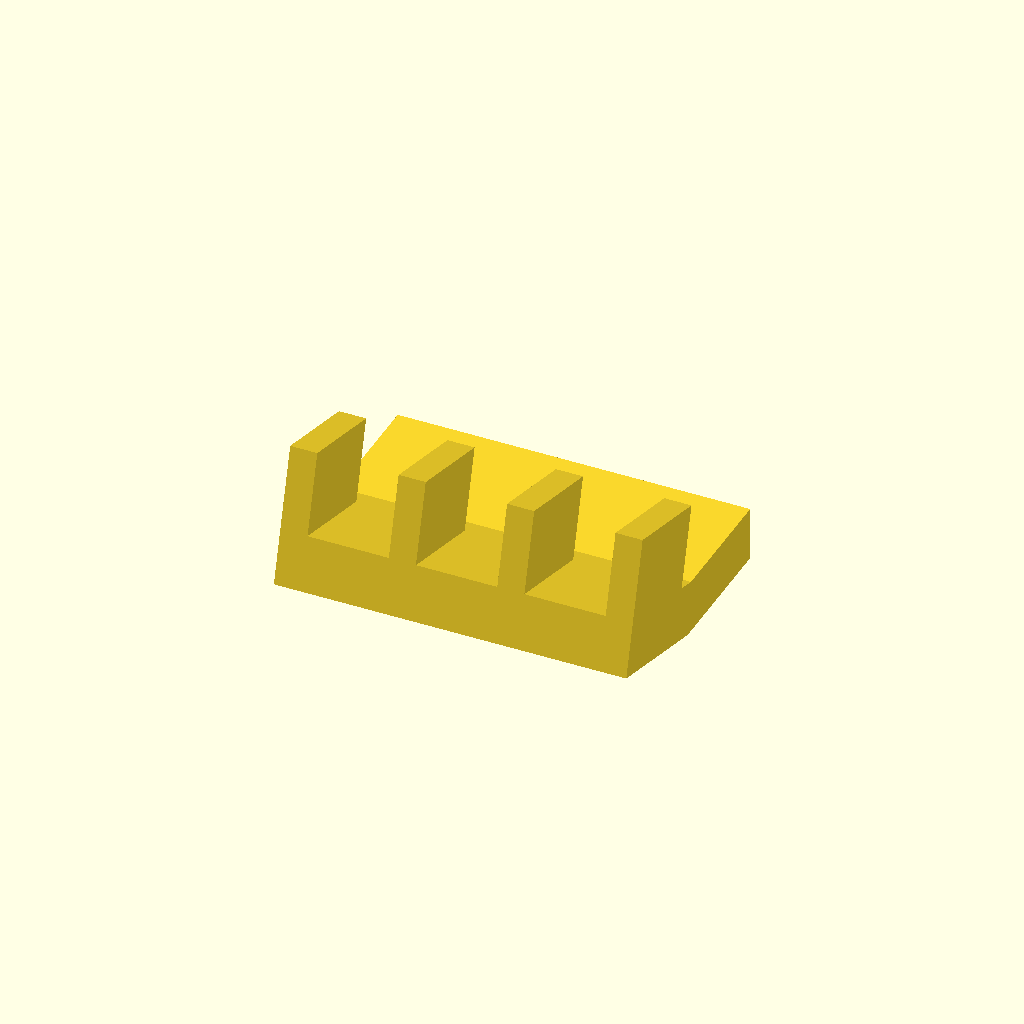
Cell 1: the model at its default parameters.
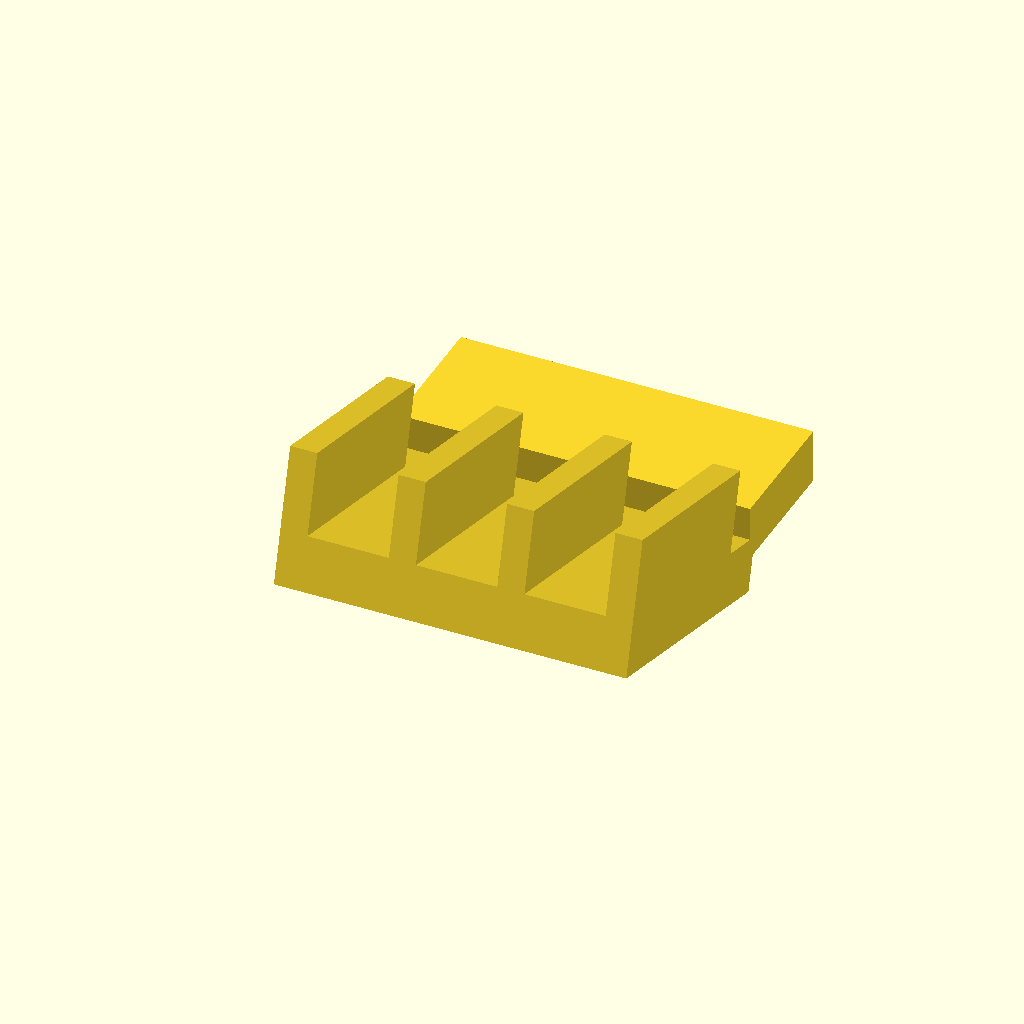
Cell 2 — pin_h set to 8, the other parameters unchanged.
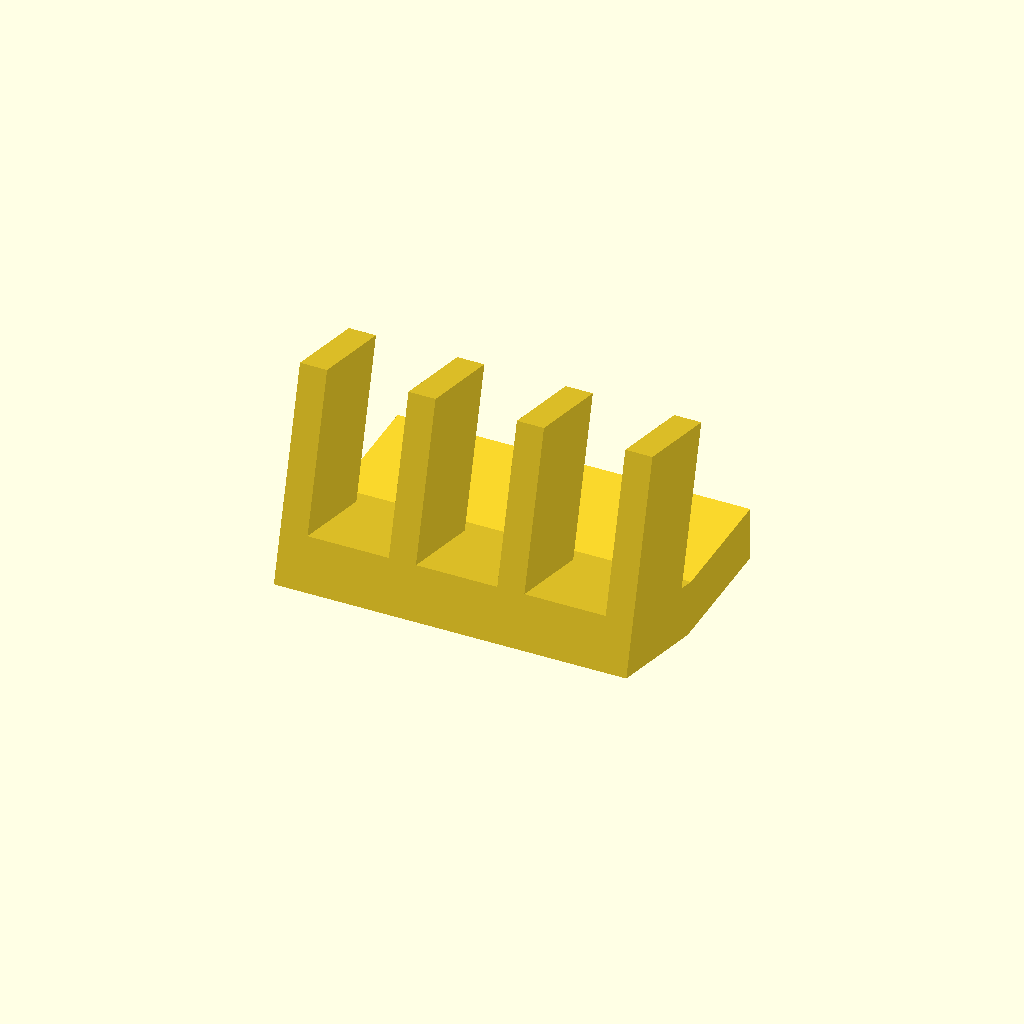
Cell 3: pin_l = 6 (everything else at default).
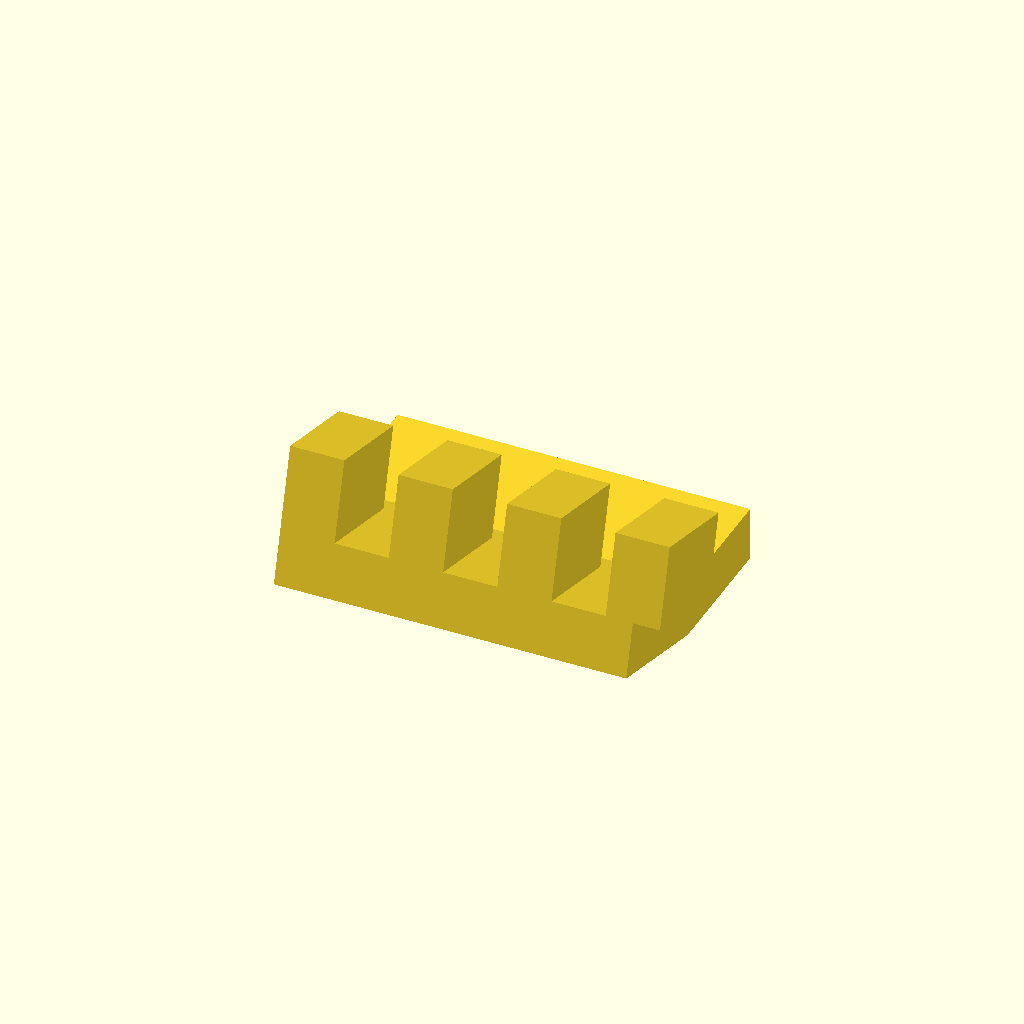
Cell 4: pin_w = 2 (everything else at default).
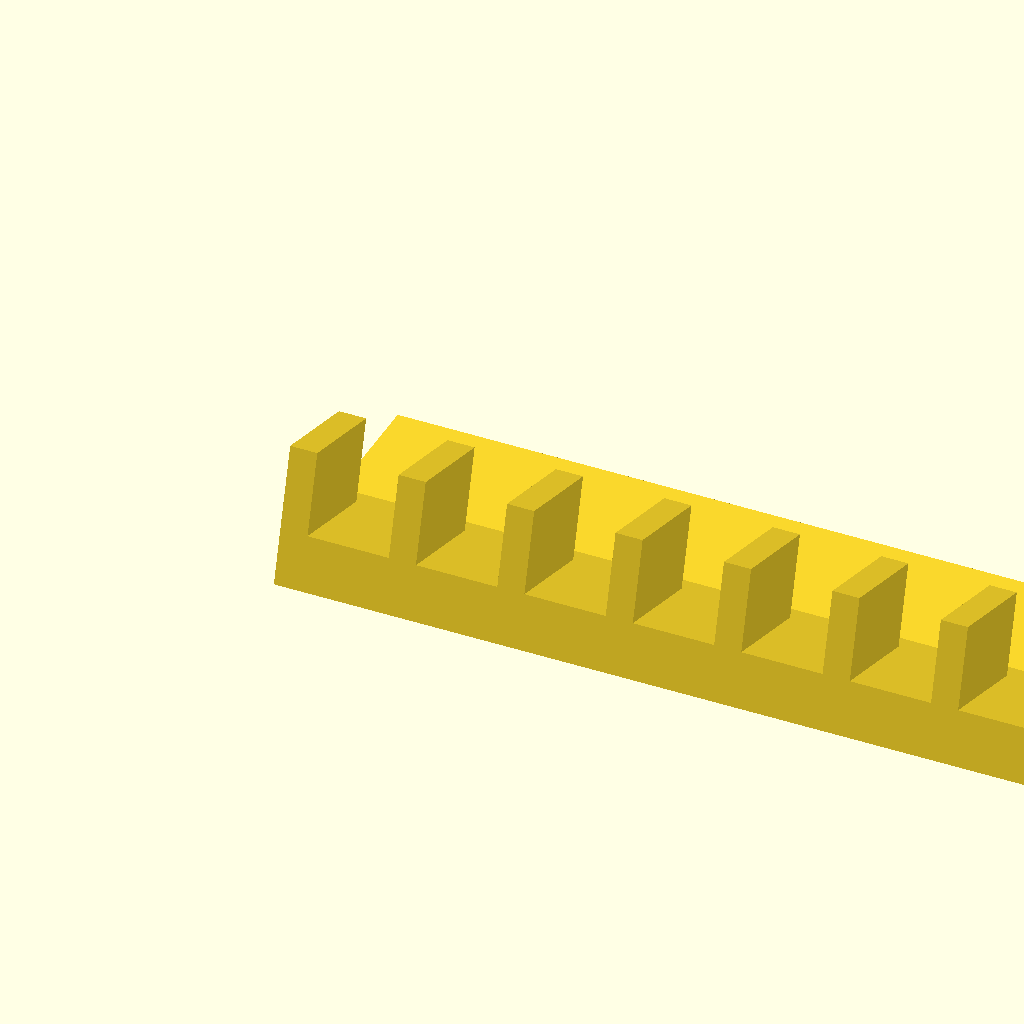
Cell 5: pins_qty = 8 (everything else at default).
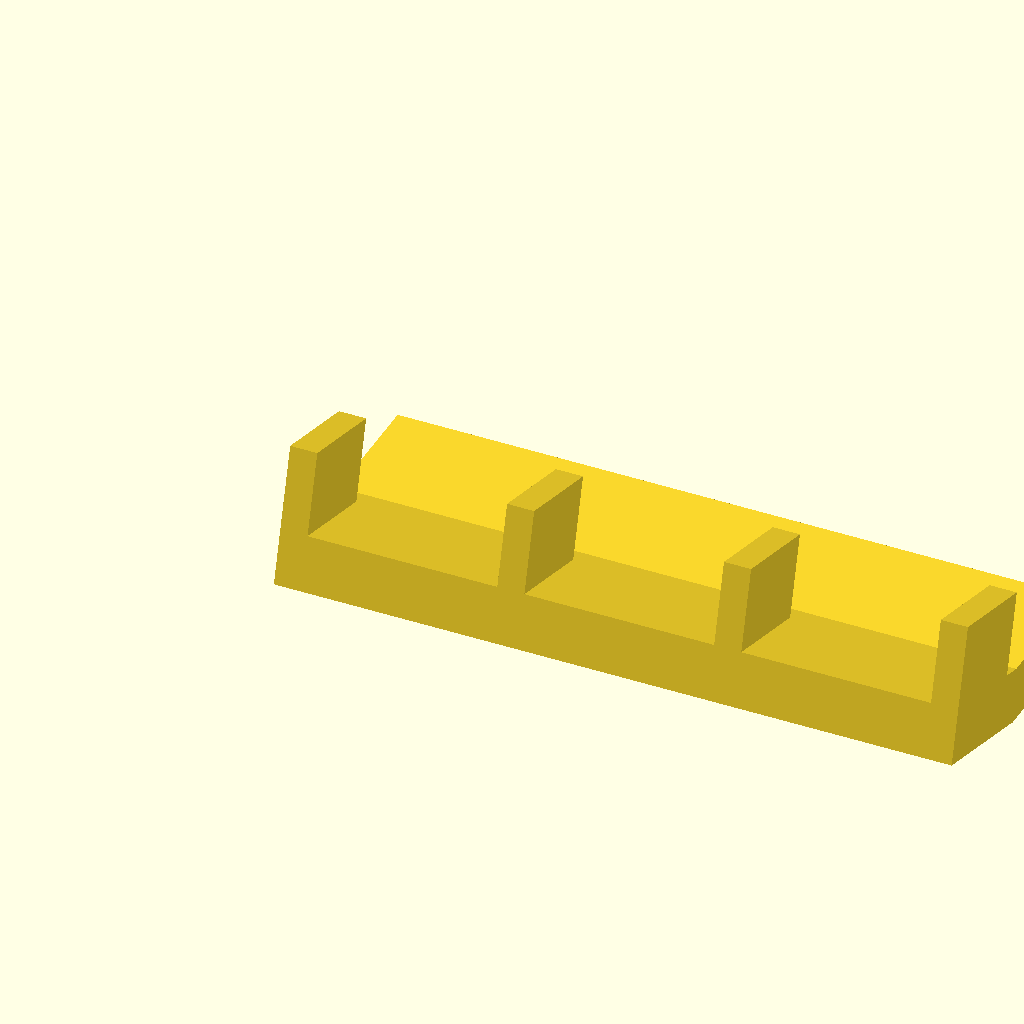
Cell 6: the same model with pin_spacing = 8.
One fixed orthographic camera (rotation 55°, 0°, 25°; colour scheme Cornfield) for every cell.
Source of the model, tcl_qm7_vent_hanger.scad:
pin_h = 4;
pin_l = 3;
pin_w = 1;
pins_qty = 4;
pin_spacing = 4;
plate_z = 2;
space_between_top_of_plate_and_top_of_pin = 0;

translate([0, .2, 1.3])
rotate([-15, 0, 0]) {
    // pin plate
    cube([(pins_qty - 1) * pin_spacing + 1, pin_h * 1.25, plate_z]);

    // pins
    for (i = [0:1:pins_qty - 1])
        translate([i * pin_spacing, space_between_top_of_plate_and_top_of_pin, plate_z])
            cube([pin_w, pin_h, pin_l]);

}

translate([0, pin_h * 1.25, 0])
    cube([(pins_qty -1) * pin_spacing + 1, 5, plate_z]);
Parameter table extracted from the source (name, type, default, range or options):
pin_h: number, default 4
pin_l: number, default 3
pin_w: number, default 1
pins_qty: number, default 4
pin_spacing: number, default 4
plate_z: number, default 2
space_between_top_of_plate_and_top_of_pin: number, default 0
